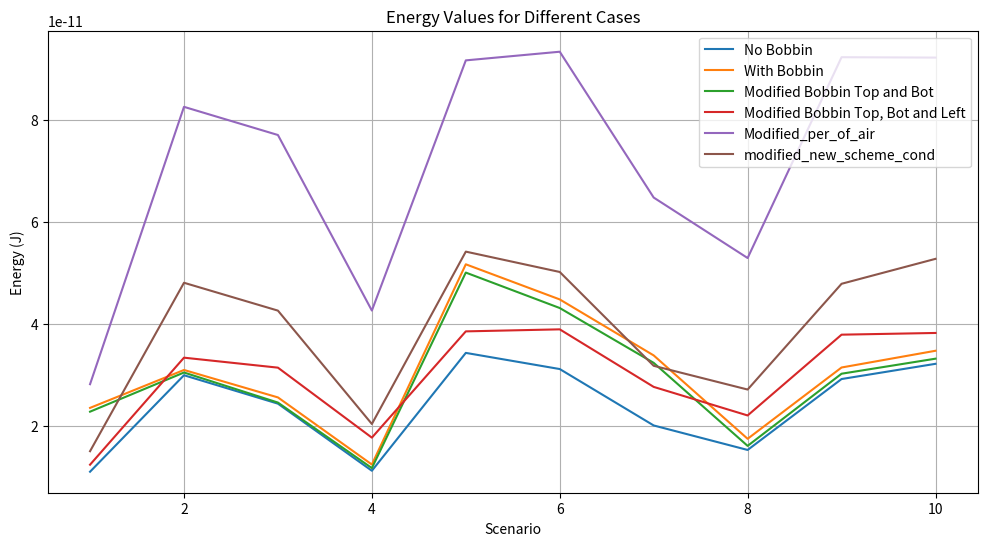
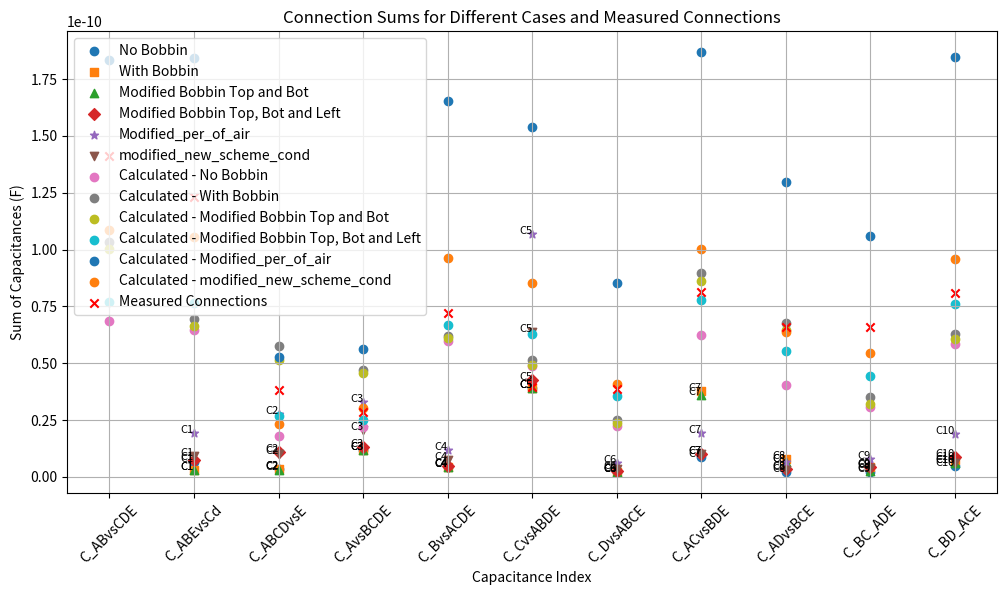

These figures' Python source, in order:
import numpy as np
import matplotlib.pyplot as plt

# Define the M matrix based on your corrected scenarios
M = np.array([
    [1, 0, 0, 1, 0, 1, 1, 0, 0, 0],  # Scenario 1
    [1, 0, 1, 0, 1, 0, 0, 1, 0, 0],  # Scenario 2
    [0, 1, 0, 1, 1, 0, 0, 0, 1, 0],  # Scenario 3
    [0, 1, 1, 0, 0, 1, 0, 0, 0, 1],  # Scenario 4
    [0, 0, 1, 1, 1, 1, 1, 1, 0, 0],  # Scenario 5
    [1, 1, 0, 0, 1, 1, 1, 0, 1, 0],  # Scenario 6
    [1, 1, 1, 1, 0, 0, 1, 0, 0, 1],  # Scenario 7
    [1, 1, 1, 1, 0, 0, 0, 1, 1, 0],  # Scenario 8
    [1, 1, 0, 0, 1, 1, 0, 1, 0, 1],  # Scenario 9
    [0, 0, 1, 1, 1, 1, 0, 0, 1, 1],  # Scenario 10
    # [1, 0, 0, 1, 0, 1, 0, 1, 1, 1],
])

M_squared = M ** 2
print("Element-wise Squared Matrix M:\n", M_squared)
# Define the energy vector (replace with your actual measured energies)

# with error 50%
# adjusting
We_no_bobbin = np.array([
    1.107533022806718e-11,  # Scenario 1
    2.998536727832599e-11,   # Scenario 2
    2.441518883756004e-11,   # Scenario 3
    1.126487136125143e-11,  # Scenario 4
    3.436564097908541e-11,  # Scenario 5
    3.11986239282366e-11,  # Scenario 6
    2.014172856588652e-11,  # Scenario 7
    1.534054057620717e-11,  # Scenario 8
    2.924182091720404e-11,  # Scenario 9
    3.222388455288184e-11,   # Scenario 10
    # 1.114304711308078e-11
])
#with bobbin in femmt
We_with_bobbin = np.array([
    2.358792372177351e-11,  # Scenario 1
    3.10183406267461e-11,   # Scenario 2
    2.56393791428112e-11,   # Scenario 3
    1.248543827275428e-11,  # Scenario 4
    5.172790534894289e-11,  # Scenario 5
    4.484317223246496e-11,  # Scenario 6
    3.387134997216844e-11,  # Scenario 7
    1.752841658974935e-11,  # Scenario 8
    3.15035211362564e-11,  # Scenario 9
    3.478179986637866e-11,   # Scenario 10
    # 2.350977482015328e-11    # 11
])
# with modified boobin
We_with_modified_bobbin = np.array([
    2.28445470419967E-11,  # Scenario 1
    3.052061386018125e-11,   # Scenario 2
    2.462827943671277e-11,   # Scenario 3
    1.178675793204942e-11,  # Scenario 4
    5.01055464536329e-11,  # Scenario 5
    4.315723991354992e-11,  # Scenario 6
    3.241385446834553e-11,  # Scenario 7
    1.614028079446477e-11,  # Scenario 8
    3.028421087334619e-11,  # Scenario 9
    3.323122435810969e-11,   # Scenario 10
    # 2.350977482015328e-11    # 11
])
# with modified left
We_with_modified_bobbin_left = np.array([
    1.245261167911289e-11,  # Scenario 1
    3.342773662349677e-11,   # Scenario 2
    3.147191424565136e-11,   # Scenario 3
    1.775552140732446e-11,  # Scenario 4
    3.858201796541978e-11,  # Scenario 5
    3.8979854718569e-11,  # Scenario 6
    2.770154315880028e-11,  # Scenario 7
    2.210290692434063e-11,  # Scenario 8
    3.793604217470713e-11,  # Scenario 9
    3.827079696286146e-11,   # Scenario 10
    # 2.350977482015328e-11    # 11
])
# with_modified_permitivity_air
We_with_modified_permitivity_air = np.array([
    2.82304511778657E-11,  # Scenario 1
    8.25872891113608e-11,   # Scenario 2
    7.706769180919169e-11,   # Scenario 3
    4.266150024100241e-11,  # Scenario 4
    9.169464496063301e-11,  # Scenario 5
    9.339105676653725e-11,  # Scenario 6
    6.480989614325092e-11,  # Scenario 7
    5.295661549437068e-11,  # Scenario 8
    9.231609431861514e-11,  # Scenario 9
    9.224172711066144e-11,   # Scenario 10
    # 2.350977482015328e-11    # 11
])
# with_modified_new_scheme_cond
We_with_modified_new_scheme_cond = np.array([
    1.509699848504535e-11,  # Scenario 1
    4.81099275325166E-11,   # Scenario 2
    4.264892437955988e-11,   # Scenario 3
    2.043270191945802e-11,  # Scenario 4
    5.421253505271627e-11,  # Scenario 5
    5.022384218284499e-11,  # Scenario 6
    3.183455552006216e-11,  # Scenario 7
    2.718229984170319e-11,  # Scenario 8
    4.790872894200632e-11,  # Scenario 9
    5.27967519750478e-11,   # Scenario 10
    # 2.350977482015328e-11    # 11
])

# Ensure We is a column vector
# We = We_no_bobbin.reshape((10, 1))
# We = We_with_bobbin.reshape((10, 1))
# We = We_with_modified_bobbin.reshape((10, 1))
We = We_with_modified_bobbin_left.reshape((10, 1))
# Check if M is invertible by computing its determinant
det_M = np.linalg.det(M_squared)
print(f"Determinant of M: {det_M}")

if det_M == 0:
    print("Matrix M is singular and cannot be inverted. Consider revising your simulation scenarios.")
else:
    # Solve for C: C = M^{-1} * (2 * We)
    C = np.linalg.inv(M_squared).dot(2 * We)

    # Flatten C to a 1D array for easier indexing
    C = C.flatten()

    # Display
    capacitance_pairs = ["A-B", "C-D", "A-C", "B-D", "B-C",
                         "A-D", "A-E", "B-E", "C-E", "D-E"]
    print("\nIndividual Capacitances:")
    for idx, capacitance in enumerate(C, start=1):
        print(f"C{idx} ({capacitance_pairs[idx-1]}): {capacitance:.5e} F")

    # Calculate the sums for connections in measurment
    C_ABvsCDE = C[2] + C[3] + C[4] + C[5] + C[6] + C[7]
    C_ABEvsCd = C[2] + C[3] + C[4] + C[5] + C[8] + C[9]
    C_ABCDvsE = C[6] + C[7] + C[8] + C[9]
    C_AvsBCDE = C[0] + C[3] + C[5] + C[6]
    C_BvsACDE = C[0] + C[2] + C[4] + C[7]
    C_CvsABDE = C[1] + C[3] + C[4] + C[8]
    C_DvsABCE = C[1] + C[2] + C[5] + C[9]
    C_ACvsBDE = C[0] + C[1] + C[4] + C[5] + C[6] + C[8]
    C_ADvsBCE = C[0] + C[1] + C[2] + C[3] + C[6] + C[9]
    C_BC_ADE = C[0] + C[1] + C[2] + C[3] + C[7] + C[8]

    # Display the sums
    print("\nCalculated Sums:")
    print(f"C_ABvsCDE (C3 + C4 + C5 + C6 + C7 + C8): {C_ABvsCDE:.5e} F")
    print(f"C_ABEvsCd (C3 + C4 + C5 + C6 + C9 + C10): {C_ABEvsCd:.5e} F")
    print(f"C_ABCDvsE (C7 + C8 + C9 + C10): {C_ABCDvsE:.5e} F")
    print(f"C_AvsBCDE (C1 + C4 + C6 + C7): {C_AvsBCDE:.5e} F")
    print(f"C_BvsACDE (C1 + C3 + C5 + C8): {C_BvsACDE:.5e} F")
    print(f"C_CvsABDE (C2 + C4 + C5 + C9): {C_CvsABDE:.5e} F")
    print(f"C_DvsABCE (C2 + C3 + C6 + C10): {C_DvsABCE:.5e} F")
    print(f"C_ACvsBDE (C1 + C2 + C5 + C6 + C7 + C9): {C_ACvsBDE:.5e} F")
    print(f"C_ADvsBCE (C1 + C2 + C3 + C4 + C7 + C10): {C_ADvsBCE:.5e} F")
    print(f"C_BC_ADE (C1 + C2 + C3 + C4 + C8 + C9): {C_BC_ADE:.5e} F")

# energy_with_bobbin = 7.676930117930947e-11
# energy_without_bobbin = 1.107533022806718e-11
#
# difference = energy_with_bobbin - energy_without_bobbin
# percentage_difference = (difference / energy_without_bobbin) * 100

# # Print the results
# print(f"Absolute difference in energy: {difference:e} joules")
# print(f"Percentage difference: {percentage_difference:.2f}%")
# Calculate C for each case
# capacitances = []
# def calculate_capacitances(We, M_squared):
#     We = We.reshape((10, 1))
#     C = np.linalg.inv(M_squared).dot(2 * We).flatten()
#     capacitances.append(C)
#     return C
#
# # Calculate capacitances for all cases
# C_no_bobbin = calculate_capacitances(We_no_bobbin, M_squared)
# C_with_bobbin = calculate_capacitances(We_with_bobbin, M_squared)
# C_with_modified_bobbin = calculate_capacitances(We_with_modified_bobbin, M_squared)
# C_with_modified_bobbin_left = calculate_capacitances(We_with_modified_bobbin_left, M_squared)
#
# # Plot energy vectors
# plt.figure(figsize=(12, 6))
# plt.plot(We_no_bobbin, label="No Bobbin", marker='o')
# plt.plot(We_with_bobbin, label="With Bobbin", marker='s')
# plt.plot(We_with_modified_bobbin, label="Modified Bobbin", marker='^')
# plt.plot(We_with_modified_bobbin_left, label="Modified Bobbin Left", marker='x')
# plt.title("Energy Values for Different Scenarios")
# plt.xlabel("Scenario")
# plt.ylabel("Energy (J)")
# plt.legend()
# plt.grid()
# plt.show()
#
# # Plot capacitances
# plt.figure(figsize=(12, 6))
# plt.plot(C_no_bobbin, label="No Bobbin", marker='o')
# plt.plot(C_with_bobbin, label="With Bobbin", marker='s')
# plt.plot(C_with_modified_bobbin, label="Modified Bobbin", marker='^')
# plt.plot(C_with_modified_bobbin_left, label="Modified Bobbin Left", marker='x')
# plt.title("Capacitance Values for Different Scenarios")
# plt.xlabel("Capacitance Index")
# plt.ylabel("Capacitance (F)")
# plt.legend()
# plt.grid()
# plt.show()

# new
energy_data = [We_no_bobbin, We_with_bobbin, We_with_modified_bobbin, We_with_modified_bobbin_left, We_with_modified_permitivity_air, We_with_modified_new_scheme_cond]
energy_labels = ["No Bobbin", "With Bobbin", "Modified Bobbin Top and Bot", "Modified Bobbin Top, Bot and Left", "Modified_per_of_air", "modified_new_scheme_cond"]

# Calculate C for each case
capacitances = []
for We in energy_data:
    We = We.reshape((10, 1))
    M_squared = M ** 2
    C = np.linalg.inv(M_squared).dot(2 * We).flatten()
    capacitances.append(C)
print(capacitances)
# Plot the energy values
plt.figure(figsize=(12, 6))
for idx, We in enumerate(energy_data):
    plt.plot(range(1, 11), We, label=energy_labels[idx])
plt.xlabel("Scenario")
plt.ylabel("Energy (J)")
plt.title("Energy Values for Different Cases")
plt.legend()
plt.grid(True)
plt.show()

# # Plot the capacitance values
# plt.figure(figsize=(12, 6))
# markers = ['o', 's', '^', 'D']
# for idx, C in enumerate(capacitances):
#     plt.plot(range(1, 11), C, label=f"{energy_labels[idx]}", marker=markers[idx])
#     # Annotate each capacitance value
#     for i, c_value in enumerate(C):
#         plt.text(i + 1, c_value, f"C{i+1}", fontsize=8, ha='right')
#
# plt.xlabel("Capacitance Index")
# plt.ylabel("Capacitance (F)")
# plt.title("Capacitance Values for Different Cases")
# plt.legend()
# plt.grid(True)
# plt.show()

# Plot the calculated sums
connection_sums = {
    'C_ABvsCDE': lambda C: C[2] + C[3] + C[4] + C[5] + C[6] + C[7],
    'C_ABEvsCd': lambda C: C[2] + C[3] + C[4] + C[5] + C[8] + C[9],
    'C_ABCDvsE': lambda C: C[6] + C[7] + C[8] + C[9],
    'C_AvsBCDE': lambda C: C[0] + C[3] + C[5] + C[6],
    'C_BvsACDE': lambda C: C[0] + C[2] + C[4] + C[7],
    'C_CvsABDE': lambda C: C[1] + C[3] + C[4] + C[8],
    'C_DvsABCE': lambda C: C[1] + C[2] + C[5] + C[9],
    'C_ACvsBDE': lambda C: C[0] + C[1] + C[4] + C[5] + C[6] + C[8],
    'C_ADvsBCE': lambda C: C[0] + C[1] + C[2] + C[3] + C[6] + C[9],
    'C_BC_ADE': lambda C: C[0] + C[1] + C[2] + C[3] + C[7] + C[8],
    'C_BD_ACE': lambda C: C[0] + C[1] + C[4] + C[5] + C[7] + C[9],
}
connection_measurement = {
    'C_ABvsCDE': 1.41e-10,
    'C_ABEvsCd': 1.23e-10,
    'C_ABCDvsE': 3.81E-11,
    'C_AvsBCDE': 2.86E-11,
    'C_BvsACDE': 7.20E-11,
    'C_CvsABDE': 3.95E-11,
    'C_DvsABCE': 3.87E-11,
    'C_ACvsBDE': 8.13E-11,
    'C_ADvsBCE': 6.58E-11,
    'C_BC_ADE': 6.59E-11,
    'C_BD_ACE':8.11E-11,
}

# plt.figure(figsize=(12, 6))
# for energy, label in zip(energy_data, energy_labels):
#     We = energy.reshape((10, 1))
#     C = np.linalg.inv(M ** 2).dot(2 * We).flatten()
#     sums = [connection_sums[key](C) for key in connection_sums]
#     plt.plot(list(connection_sums.keys()), sums, marker='o', label=label)
# plt.xticks(rotation=45)
# plt.ylabel('Sum of Capacitances (F)')
# plt.title('Connection Sums for Different Cases')
# plt.legend()
# plt.grid(True)
# plt.show()
#
# # Plot energy values as discrete points
# plt.figure(figsize=(12, 6))
# for idx, We in enumerate(energy_data):
#     plt.scatter(range(1, 11), We, label=energy_labels[idx])
# plt.xlabel("Scenario")
# plt.ylabel("Energy (J)")
# plt.title("Energy Values for Different Cases (Discrete Points)")
# plt.legend()
# plt.grid(True)
# plt.show()

# Plot capacitance values as discrete points
plt.figure(figsize=(12, 6))
markers = ['o', 's', '^', 'D', '*', 'v']
for idx, C in enumerate(capacitances):
    plt.scatter(range(1, 11), C, label=f"{energy_labels[idx]}", marker=markers[idx])
    # Annotate each capacitance value
    for i, c_value in enumerate(C):
        plt.text(i + 1, c_value, f"C{i+1}", fontsize=8, ha='right')

plt.xlabel("Capacitance Index")
plt.ylabel("Capacitance (F)")
plt.title("Capacitance Values for Different Cases (Discrete Points)")
plt.legend()
plt.grid(True)
plt.show()

# # Plot the calculated sums as discrete points
# plt.figure(figsize=(12, 6))
# for energy, label in zip(energy_data, energy_labels):
#     We = energy.reshape((10, 1))
#     C = np.linalg.inv(M ** 2).dot(2 * We).flatten()
#     sums = [connection_sums[key](C) for key in connection_sums]
#     plt.scatter(list(range(len(connection_sums))), sums, label=label)
#     for i, sum_value in enumerate(sums):
#         plt.text(i, sum_value, f"{list(connection_sums.keys())[i]}", fontsize=8, ha='center')
#
# plt.xticks(range(len(connection_sums)), list(connection_sums.keys()), rotation=45)
# plt.ylabel('Sum of Capacitances (F)')
# plt.title('Connection Sums for Different Cases (Discrete Points)')
# plt.legend()
# plt.grid(True)
# plt.show()
#
# # Plot the calculated sums as discrete points, including measured connections
# plt.figure(figsize=(12, 6))

# Plot the calculated sums for each energy case
for energy, label in zip(energy_data, energy_labels):
    We = energy.reshape((10, 1))
    C = np.linalg.inv(M ** 2).dot(2 * We).flatten()
    sums = [connection_sums[key](C) for key in connection_sums]
    plt.scatter(list(range(len(connection_sums))), sums, label=f"Calculated - {label}")
    # for i, sum_value in enumerate(sums):
    #     plt.text(i, sum_value, f"{list(connection_sums.keys())[i]}", fontsize=8, ha='center')

# Plot the measured connections
measured_sums = list(connection_measurement.values())
plt.scatter(list(range(len(connection_measurement))), measured_sums, label="Measured Connections", color="red", marker='x')
# for i, measured_value in enumerate(measured_sums):
#     plt.text(i, measured_value, f"{list(connection_measurement.keys())[i]}", fontsize=8, color="red", ha='center')

# Set plot details
plt.xticks(range(len(connection_sums)), list(connection_sums.keys()), rotation=45)
plt.ylabel('Sum of Capacitances (F)')
plt.title('Connection Sums for Different Cases and Measured Connections')
plt.legend()
plt.grid(True)
plt.show()
